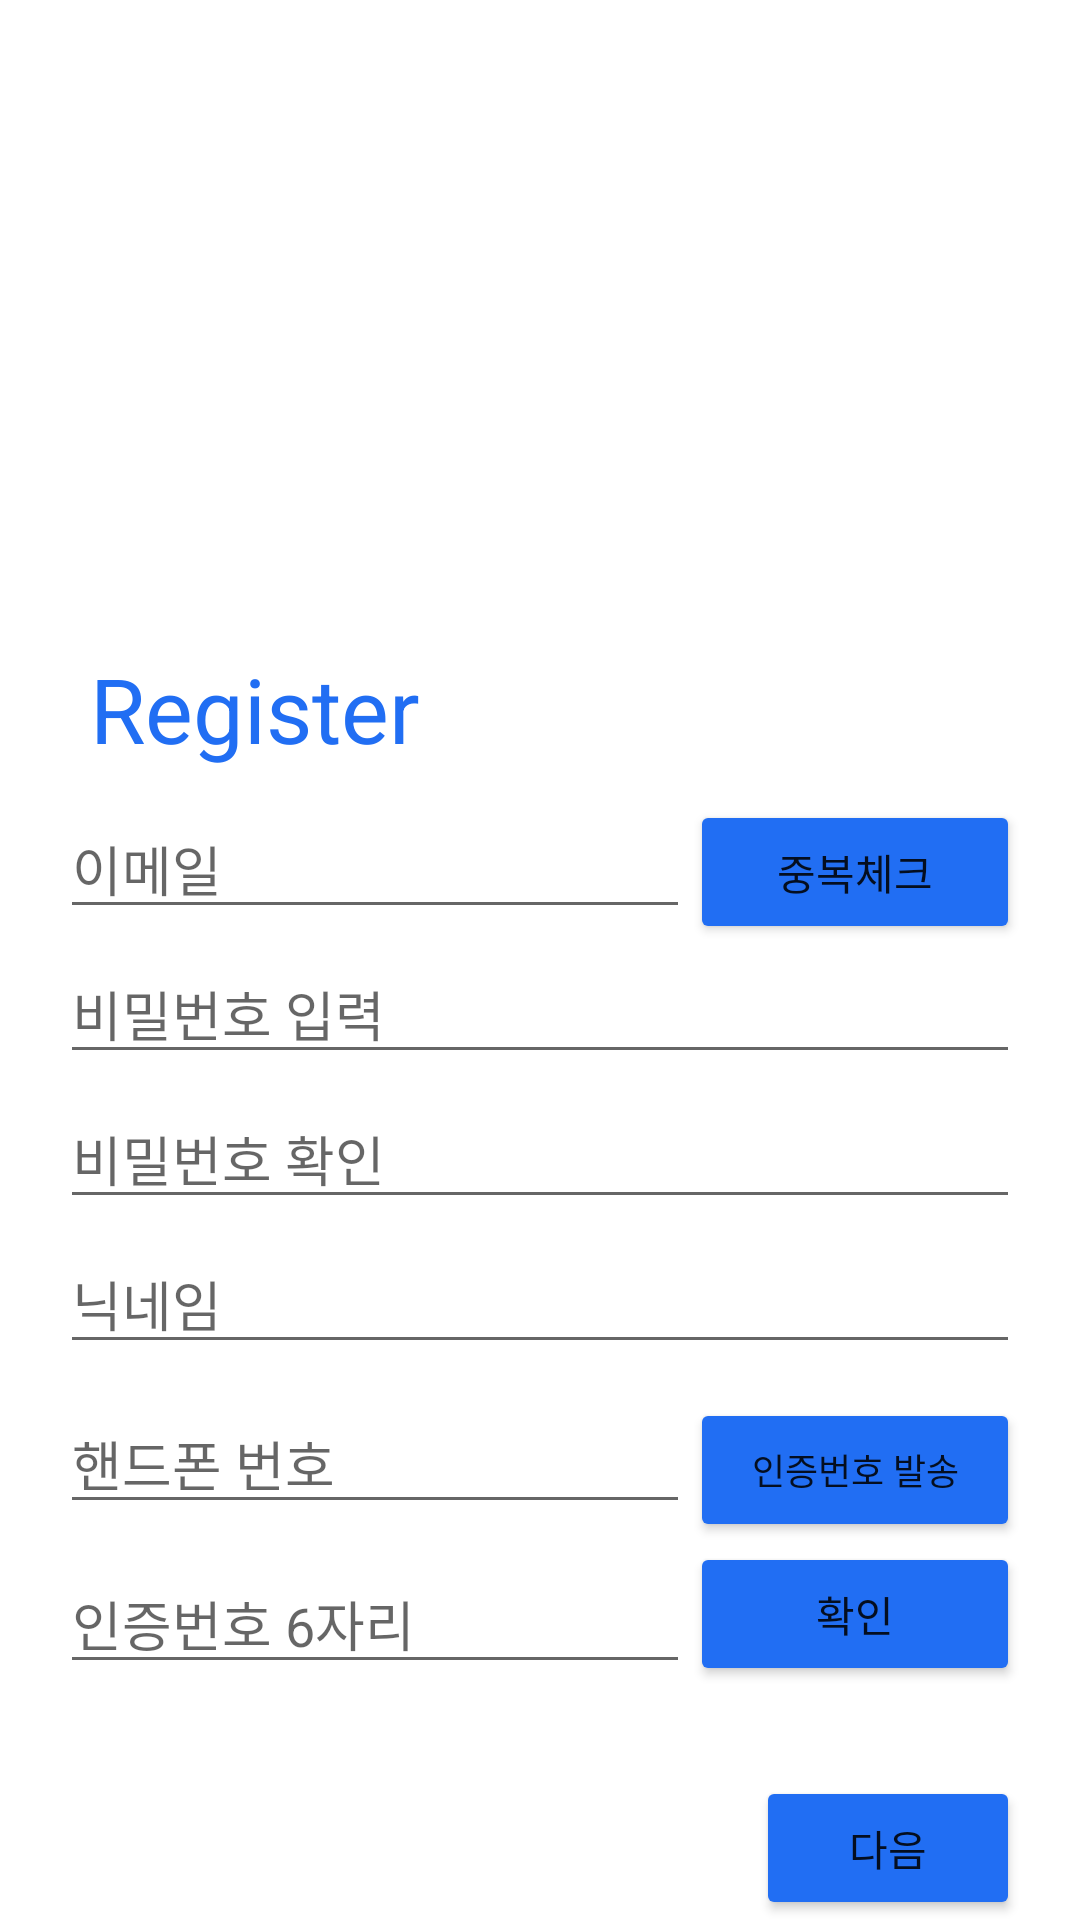

Produce the Android XML layout that renders to this screen, including the resource entries it uses.
<!-- AndroidManifest.xml: application theme Theme.Smutime_login -->
<!-- res/layout/register1.xml -->
<?xml version="1.0" encoding="utf-8"?>
<androidx.constraintlayout.widget.ConstraintLayout xmlns:android="http://schemas.android.com/apk/res/android"
    xmlns:app="http://schemas.android.com/apk/res-auto"
    xmlns:tools="http://schemas.android.com/tools"
    android:layout_width="match_parent"
    android:layout_height="match_parent">

    <ScrollView
        android:id="@+id/scrollView3"
        android:layout_width="match_parent"
        android:layout_height="match_parent"
        app:layout_constraintBottom_toBottomOf="parent"
        app:layout_constraintEnd_toEndOf="parent"
        app:layout_constraintTop_toTopOf="parent">

        <RelativeLayout
            android:id="@+id/register_layout"
            android:layout_width="match_parent"
            android:layout_height="wrap_content"
            android:layout_alignParentRight="true"
            android:layout_alignParentLeft="true"
            android:layout_marginLeft="20dp"
            android:layout_marginRight="20dp">

            <ImageView
                android:id="@+id/logo"
                android:layout_width="207dp"
                android:layout_height="196dp"
                android:layout_centerHorizontal="true"
                android:layout_marginTop="0dp"
                app:srcCompat="@drawable/cutesmu" />

            <TextView
                android:id="@+id/btnRegister"
                android:layout_width="wrap_content"
                android:layout_height="wrap_content"
                android:layout_below="@id/logo"
                android:layout_marginLeft="10dp"
                android:layout_marginTop="20dp"
                android:text="Register"
                android:textColor="#216ef3"
                android:textSize="30sp" />

            <EditText
                android:id="@+id/email"
                android:layout_width="wrap_content"
                android:layout_height="wrap_content"
                android:layout_below="@id/btnRegister"
                android:layout_marginTop="10dp"
                android:ems="10"
                android:hint="이메일"
                android:inputType="textEmailAddress" />

            <Button
                android:id="@+id/email_check"
                android:layout_width="wrap_content"
                android:layout_height="wrap_content"
                android:layout_alignBaseline="@id/email"
                android:layout_alignParentRight="true"
                android:layout_toRightOf="@+id/email"
                android:backgroundTint="#216ef3"
                android:text="중복체크" />

            <EditText
                android:id="@+id/password"
                android:layout_width="match_parent"
                android:layout_height="wrap_content"
                android:layout_below="@id/email"
                android:layout_marginTop="5dp"
                android:ems="10"
                android:hint="비밀번호 입력"
                android:inputType="textPassword" />

            <EditText
                android:id="@+id/password_check"
                android:layout_width="match_parent"
                android:layout_height="wrap_content"
                android:layout_below="@id/password"
                android:layout_marginTop="5dp"
                android:ems="10"
                android:hint="비밀번호 확인"
                android:inputType="textPassword" />

            <EditText
                android:id="@+id/nickname"
                android:layout_width="match_parent"
                android:layout_height="wrap_content"
                android:layout_below="@id/password_check"
                android:layout_marginTop="5dp"
                android:ems="10"
                android:hint="닉네임"
                android:inputType="textPersonName" />

            <EditText
                android:id="@+id/phoneNum"
                android:layout_width="wrap_content"
                android:layout_height="wrap_content"
                android:layout_below="@id/nickname"
                android:layout_marginTop="10dp"
                android:ems="10"
                android:hint="핸드폰 번호"
                android:inputType="phone" />

            <Button
                android:id="@+id/phoneNum_check"
                android:layout_width="wrap_content"
                android:layout_height="wrap_content"
                android:layout_alignBaseline="@id/phoneNum"
                android:layout_alignParentRight="true"
                android:layout_toRightOf="@+id/phoneNum"
                android:backgroundTint="#216ef3"
                android:text="인증번호 발송"
                android:textSize="12sp" />

            <EditText
                android:id="@+id/verifyNum"
                android:layout_width="wrap_content"
                android:layout_height="wrap_content"
                android:layout_below="@id/phoneNum"
                android:layout_marginTop="10dp"
                android:ems="10"
                android:inputType="textPersonName"
                android:hint="인증번호 6자리" />

            <Button
                android:id="@+id/verifyNum_check"
                android:layout_width="wrap_content"
                android:layout_height="wrap_content"
                android:layout_below="@id/phoneNum_check"
                android:layout_toRightOf="@id/verifyNum"
                android:layout_alignParentRight="true"
                android:backgroundTint="#216ef3"
                android:text="확인" />

            <Button
                android:id="@+id/next"
                android:layout_width="wrap_content"
                android:layout_height="wrap_content"
                android:layout_below="@id/verifyNum_check"
                android:layout_alignParentRight="true"
                android:layout_marginTop="30dp"
                android:backgroundTint="#216ef3"
                android:text="다음" />

        </RelativeLayout>
    </ScrollView>

</androidx.constraintlayout.widget.ConstraintLayout>
<!-- resources referenced by this layout -->
<resources>
  <style name="Theme.Smutime_login" parent="Theme.MaterialComponents.DayNight.DarkActionBar">
          <item name="windowActionBar">false</item>
          <item name="windowNoTitle">true</item>
          
          <item name="colorPrimary">@color/purple_500</item>
          <item name="colorPrimaryVariant">@color/purple_700</item>
          <item name="colorOnPrimary">@color/white</item>
          
          <item name="colorSecondary">@color/teal_200</item>
          <item name="colorSecondaryVariant">@color/teal_700</item>
          <item name="colorOnSecondary">@color/black</item>
          
          <item name="android:statusBarColor" tools:targetApi="l">?attr/colorPrimaryVariant</item>
          
      </style>
  <!-- not gathered from this repository: default colours our renderer supplied (Android Studio template values) -->
  <color name="purple_500">#FF6200EE</color>
  <color name="purple_700">#FF3700B3</color>
  <color name="teal_200">#FF03DAC5</color>
  <color name="teal_700">#FF018786</color>
  <color name="black">#FF000000</color>
  <color name="white">#FFFFFFFF</color>
</resources>
